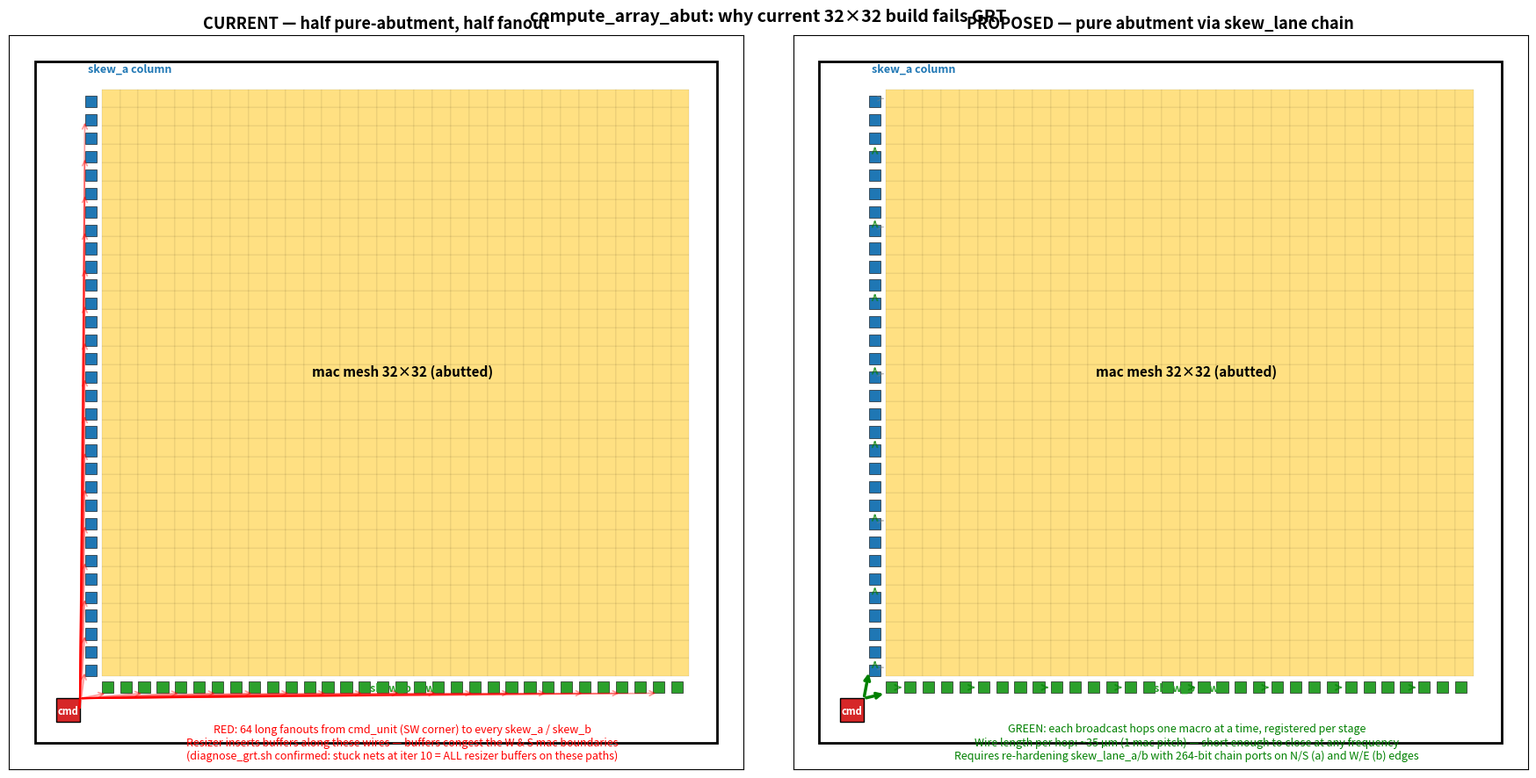

Write the Python code that produced this figure. (Note: this script raises an exception after producing the figure.)
#!/usr/bin/env python3
"""Render the compute_array_abut architecture, showing where the broadcast
fanouts break pure-abutment.

Two side-by-side diagrams:
  Left:  current architecture (half pure-abutment, half fanout from cmd_unit)
  Right: proposed pure abutment (every signal flows S→N / W→E via skew chain)

The blocking issue is the per-row push_a_bytes[i] needing to reach each
skew_a[i] separately — cmd_unit emits a 256-bit vector, each row taps its
own byte. Without an abutment chain that carries the 256-bit vector
through skew_lanes, this is a 1→32 fanout from cmd_unit's output pin.
"""
import matplotlib.patches as mpatches
import matplotlib.pyplot as plt

fig, (ax_now, ax_goal) = plt.subplots(1, 2, figsize=(18, 9))

# Common: die outline + macros
def draw_macros(ax, title):
    ax.set_title(title, fontsize=13, weight="bold")
    ax.set_xlim(-50, 1350)
    ax.set_ylim(-50, 1350)
    ax.set_aspect("equal")
    ax.set_xticks([])
    ax.set_yticks([])
    # Die
    ax.add_patch(mpatches.Rectangle((0, 0), 1300, 1300,
                 fill=False, edgecolor="black", linewidth=2))
    # cmd_unit at SW
    ax.add_patch(mpatches.Rectangle((40, 40), 45, 45,
                 facecolor="#d62728", edgecolor="black", linewidth=1))
    ax.text(62, 62, "cmd", fontsize=8, ha="center", va="center", color="white", weight="bold")
    # skew_a column (W edge)
    for i in range(32):
        y = 127 + i * 35
        ax.add_patch(mpatches.Rectangle((95, y), 22, 22,
                     facecolor="#1f77b4", edgecolor="black", linewidth=0.4))
    # skew_b row (S edge)
    for j in range(32):
        x = 127 + j * 35
        ax.add_patch(mpatches.Rectangle((x, 95), 22, 22,
                     facecolor="#2ca02c", edgecolor="black", linewidth=0.4))
    # mac mesh 32x32 abutted
    for i in range(32):
        for j in range(32):
            x = 127 + j * 35
            y = 127 + i * 35
            ax.add_patch(mpatches.Rectangle((x, y), 35, 35,
                         facecolor="#ffe082", edgecolor="black", linewidth=0.05))
    # Labels
    ax.text(100, 1280, "skew_a column", fontsize=9, color="#1f77b4", weight="bold")
    ax.text(700, 100, "skew_b row", fontsize=9, color="#2ca02c", ha="center", weight="bold")
    ax.text(700, 700, "mac mesh 32×32 (abutted)", fontsize=11, ha="center", weight="bold")

# ===== LEFT: current architecture =====
draw_macros(ax_now, "CURRENT — half pure-abutment, half fanout")

# Red fanout arrows from cmd_unit to all 32 skew_a's (push_a_bytes[i])
for i in range(0, 32, 2):  # every other for clarity
    y_dest = 127 + i * 35 + 11
    ax_now.annotate("",
        xy=(95, y_dest), xytext=(85, 62),
        arrowprops=dict(arrowstyle="->", color="red", alpha=0.4, lw=1.2))
# Same red fanout from cmd_unit to all 32 skew_b's
for j in range(0, 32, 2):
    x_dest = 127 + j * 35 + 11
    ax_now.annotate("",
        xy=(x_dest, 95), xytext=(85, 85),
        arrowprops=dict(arrowstyle="->", color="red", alpha=0.4, lw=1.2))

ax_now.text(700, -30,
    "RED: 64 long fanouts from cmd_unit (SW corner) to every skew_a / skew_b\n"
    "Resizer inserts buffers along these wires — buffers congest the W & S mac boundaries\n"
    "(diagnose_grt.sh confirmed: stuck nets at iter 10 = ALL resizer buffers on these paths)",
    fontsize=9, ha="center", color="red")

# ===== RIGHT: proposed pure abutment =====
draw_macros(ax_goal, "PROPOSED — pure abutment via skew_lane chain")

# Single arrow from cmd_unit to skew_a[0] (only one short connection)
ax_goal.annotate("",
    xy=(95, 127 + 11), xytext=(85, 85),
    arrowprops=dict(arrowstyle="->", color="green", lw=2.5))
ax_goal.annotate("",
    xy=(127, 95), xytext=(85, 85),
    arrowprops=dict(arrowstyle="->", color="green", lw=2.5))

# Chain arrows up skew_a column (one cell to next — abutment)
for i in range(0, 31, 4):
    y0 = 127 + i * 35 + 22
    y1 = 127 + (i + 1) * 35
    ax_goal.annotate("",
        xy=(106, y1), xytext=(106, y0),
        arrowprops=dict(arrowstyle="->", color="green", alpha=0.6, lw=1.5))

# Chain arrows along skew_b row
for j in range(0, 31, 4):
    x0 = 127 + j * 35 + 22
    x1 = 127 + (j + 1) * 35
    ax_goal.annotate("",
        xy=(x1, 106), xytext=(x0, 106),
        arrowprops=dict(arrowstyle="->", color="green", alpha=0.6, lw=1.5))

# Short arrows from skew_lanes into mac mesh (these already exist — abutment)
for i in [0, 8, 16, 24, 31]:
    y = 127 + i * 35 + 17
    ax_goal.annotate("",
        xy=(127, y), xytext=(117, y),
        arrowprops=dict(arrowstyle="->", color="gray", alpha=0.5, lw=0.8))

ax_goal.text(700, -30,
    "GREEN: each broadcast hops one macro at a time, registered per stage\n"
    "Wire length per hop: ~35 µm (1 mac pitch) — short enough to close at any frequency\n"
    "Requires re-hardening skew_lane_a/b with 264-bit chain ports on N/S (a) and W/E (b) edges",
    fontsize=9, ha="center", color="green")

fig.suptitle("compute_array_abut: why current 32×32 build fails GRT",
             fontsize=14, weight="bold")

out = "/home/ubuntu/pipitone/gpu3/build/render/architecture_problem.png"
plt.tight_layout()
fig.savefig(out, dpi=120, bbox_inches="tight")
print(f"wrote {out}")
